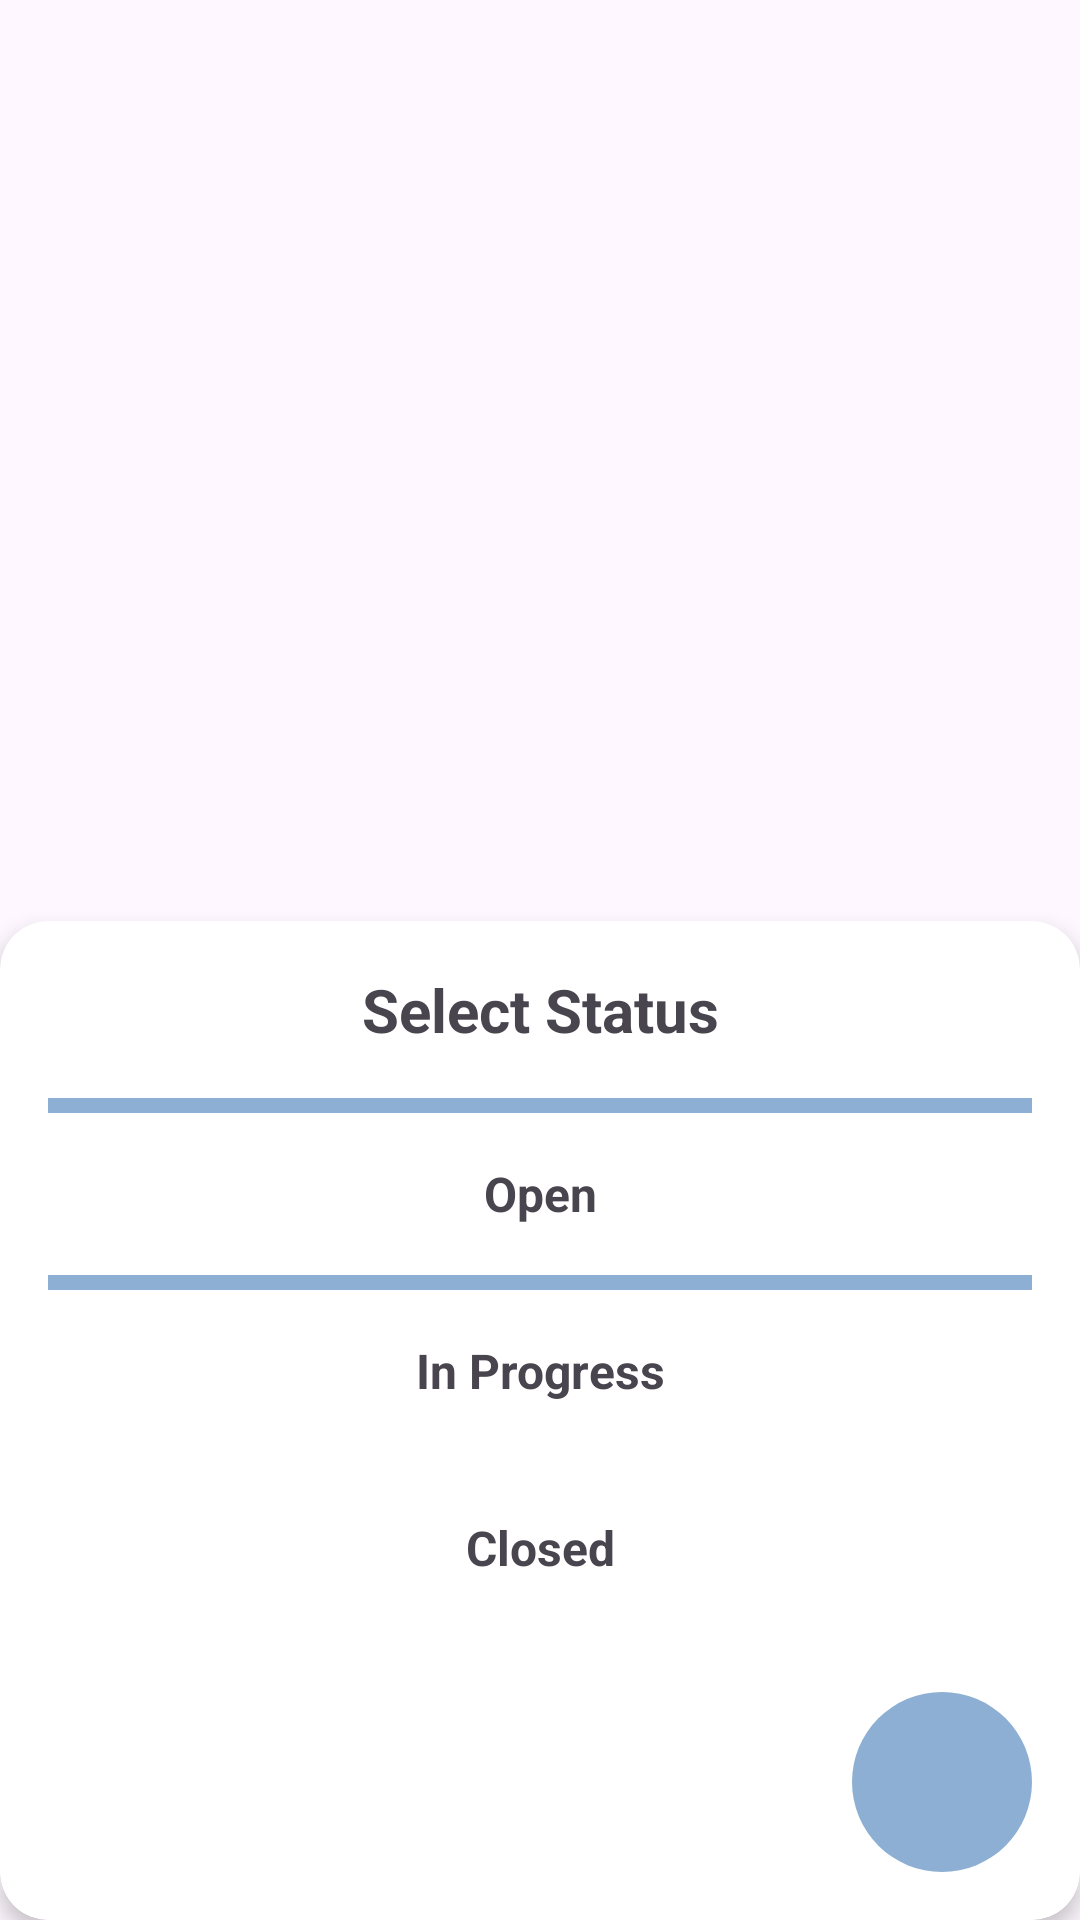

Produce the Android XML layout that renders to this screen, including the resource entries it uses.
<!-- AndroidManifest.xml: application theme Theme.SapuraEnergyTimesheet -->
<!-- res/layout/bottom_selection_status.xml -->
<?xml version="1.0" encoding="utf-8"?>
<androidx.constraintlayout.widget.ConstraintLayout xmlns:android="http://schemas.android.com/apk/res/android"
    xmlns:app="http://schemas.android.com/apk/res-auto"
    android:layout_width="match_parent"
    android:layout_height="match_parent">

    <androidx.cardview.widget.CardView
        android:id="@+id/cv_header"
        android:layout_width="match_parent"
        android:layout_height="wrap_content"
        android:background="#55FFFFFF"
        app:cardCornerRadius="16dp"
        app:cardElevation="4dp"
        app:layout_constraintBottom_toBottomOf="parent"
        app:layout_constraintEnd_toEndOf="parent"
        app:layout_constraintStart_toStartOf="parent">

        <androidx.constraintlayout.widget.ConstraintLayout
            android:layout_width="match_parent"
            android:layout_height="match_parent"
            android:padding="16dp">

            <TextView
                android:id="@+id/tv_dialogTitle"
                android:layout_width="wrap_content"
                android:layout_height="wrap_content"
                android:text="@string/dialog_status_title"
                android:textSize="20sp"
                android:textStyle="bold"
                app:layout_constraintEnd_toEndOf="parent"
                app:layout_constraintStart_toStartOf="parent"
                app:layout_constraintTop_toTopOf="parent" />

            <View
                android:id="@+id/divider1"
                android:layout_width="match_parent"
                android:layout_height="5dp"
                android:layout_marginTop="16dp"
                android:background="@color/main_color"
                app:layout_constraintEnd_toEndOf="parent"
                app:layout_constraintStart_toStartOf="parent"
                app:layout_constraintTop_toBottomOf="@id/tv_dialogTitle" />

            <TextView
                android:id="@+id/tv_statusOpen"
                android:layout_width="match_parent"
                android:layout_height="54dp"
                android:gravity="center"
                android:text="@string/status_open"
                android:textSize="16sp"
                android:textStyle="bold"
                app:layout_constraintEnd_toEndOf="parent"
                app:layout_constraintStart_toStartOf="parent"
                app:layout_constraintTop_toBottomOf="@id/divider1" />

            <View
                android:id="@+id/divider2"
                android:layout_width="match_parent"
                android:layout_height="5dp"
                android:background="@color/main_color"
                app:layout_constraintEnd_toEndOf="parent"
                app:layout_constraintStart_toStartOf="parent"
                app:layout_constraintTop_toBottomOf="@id/tv_statusOpen" />

            <TextView
                android:id="@+id/tv_statusInProgress"
                android:layout_width="match_parent"
                android:layout_height="54dp"
                android:gravity="center"
                android:text="@string/status_in_progress"
                android:textSize="16sp"
                android:textStyle="bold"
                app:layout_constraintEnd_toEndOf="parent"
                app:layout_constraintStart_toStartOf="parent"
                app:layout_constraintTop_toBottomOf="@id/divider2" />

            <View
                android:id="@+id/divider3"
                android:layout_width="match_parent"
                android:layout_height="5dp"
                android:background="@color/main_color"
                android:visibility="invisible"
                app:layout_constraintEnd_toEndOf="parent"
                app:layout_constraintStart_toStartOf="parent"
                app:layout_constraintTop_toBottomOf="@id/tv_statusInProgress" />

            <TextView
                android:id="@+id/tv_statusClosed"
                android:layout_width="match_parent"
                android:layout_height="54dp"
                android:gravity="center"
                android:text="@string/status_closed"
                android:textSize="16sp"
                android:textStyle="bold"
                app:layout_constraintEnd_toEndOf="parent"
                app:layout_constraintStart_toStartOf="parent"
                app:layout_constraintTop_toBottomOf="@id/divider3" />

            <View
                android:id="@+id/divider4"
                android:layout_width="match_parent"
                android:layout_height="5dp"
                android:background="@color/main_color"
                android:visibility="invisible"
                app:layout_constraintEnd_toEndOf="parent"
                app:layout_constraintStart_toStartOf="parent"
                app:layout_constraintTop_toBottomOf="@id/tv_statusClosed" />


            <ImageButton
                android:id="@+id/iv_confirm"
                android:layout_width="60dp"
                android:layout_height="60dp"
                android:layout_marginTop="16dp"
                android:background="@drawable/round_corners_button"
                android:src="@drawable/ico_tick_white"
                android:text="@string/dialog_confirm"
                app:layout_constraintBottom_toBottomOf="parent"
                app:layout_constraintEnd_toEndOf="parent"
                app:layout_constraintTop_toBottomOf="@id/divider4" />

        </androidx.constraintlayout.widget.ConstraintLayout>
    </androidx.cardview.widget.CardView>

</androidx.constraintlayout.widget.ConstraintLayout>
<!-- resources referenced by this layout -->
<resources>
  <color name="main_color">#8DAFD3</color>
  <!-- drawable round_corners_button (drawable) -->
  <?xml version="1.0" encoding="utf-8"?>
  <shape xmlns:android="http://schemas.android.com/apk/res/android">
      <solid android:color="@color/main_color" />
      <corners android:radius="150dp" />
  </shape>
  <string name="dialog_confirm">Confirm</string>
  <string name="dialog_status_title">Select Status</string>
  <string name="status_closed">Closed</string>
  <string name="status_in_progress">In Progress</string>
  <string name="status_open">Open</string>
  <style name="Theme.SapuraEnergyTimesheet" parent="Base.Theme.SapuraEnergyTimesheet" />
  <style name="Base.Theme.SapuraEnergyTimesheet" parent="Theme.Material3.DayNight.NoActionBar">
          
          
      </style>
</resources>
